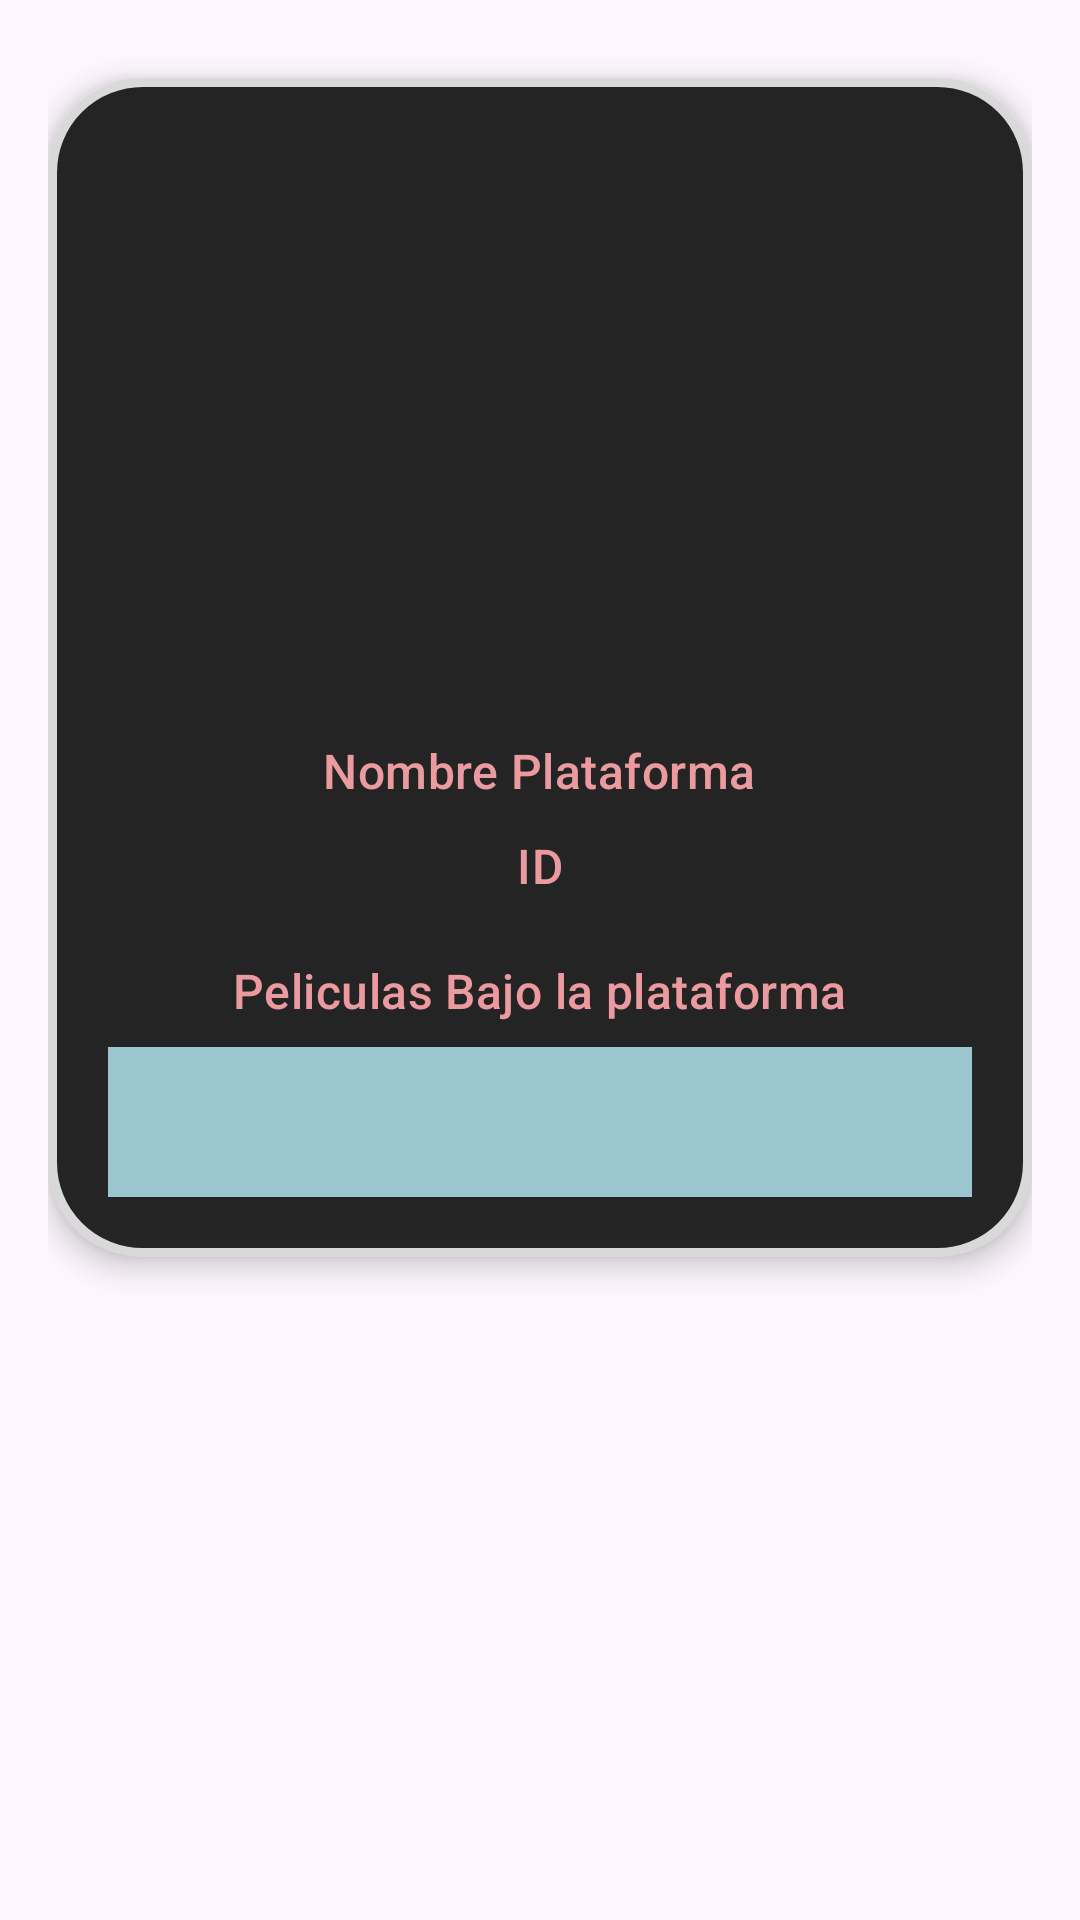

Write the Android layout XML for this screen, with the resource values it uses.
<!-- AndroidManifest.xml: application theme Theme.Mispelis48796558b -->
<!-- res/layout/activity_res2plataform.xml -->
<LinearLayout xmlns:android="http://schemas.android.com/apk/res/android"
    android:layout_width="match_parent"
    android:layout_height="wrap_content"
    android:orientation="vertical"
    android:padding="16dp">

    <LinearLayout
        android:layout_width="match_parent"
        android:layout_height="wrap_content"
        android:orientation="vertical"
        android:background="@drawable/border_round"
        android:layout_marginTop="10dp"
        android:layout_marginBottom="10dp"
        android:padding="20dp"
        android:elevation="6dp"
        >
        <ImageView
            android:id="@+id/imageViewPlataforma"
            android:layout_width="100dp"
            android:layout_height="200dp"
            android:src="@drawable/ic_launcher_background"
            android:layout_gravity="center"/>

        <LinearLayout
            android:layout_width="match_parent"
            android:layout_height="wrap_content"
            android:orientation="vertical">

            <TextView
                android:id="@+id/textViewTitulo"
                android:layout_width="wrap_content"
                android:layout_height="wrap_content"
                android:text="Nombre Plataforma"
                android:layout_gravity="center"
                android:textColor="@color/rosaclarito"
                android:textAppearance="?attr/textAppearanceListItem" />
            <TextView
                android:id="@+id/textViewIDOculto"
                android:layout_width="wrap_content"
                android:layout_height="wrap_content"
                android:layout_marginTop="10dp"
                android:text="ID"
                android:textColor="@color/rosaclarito"
                android:layout_gravity="center"
                android:textAppearance="?attr/textAppearanceListItem" />

        </LinearLayout>

        <TextView
            android:id="@+id/tituloPelicula"
            android:layout_width="wrap_content"
            android:layout_height="wrap_content"
            android:layout_marginTop="20dp"
            android:text="@string/str_peliculasPlat"
            android:layout_gravity="center"
            android:textColor="@color/rosaclarito"
            android:textAppearance="?attr/textAppearanceListItem" />

        <Spinner
        android:id="@+id/generoSpinner"
        android:layout_width="match_parent"
        android:layout_height="50dp" android:background="@color/azulclarito"
        android:layout_marginTop="8dp" />
    </LinearLayout>
</LinearLayout>
<!-- resources referenced by this layout -->
<resources>
  <color name="azulclarito">#9bc6cf</color>
  <color name="rosaclarito">#EB9B9F</color>
  <!-- drawable border_round (drawable) -->
  <?xml version="1.0" encoding="utf-8"?>
  
  <shape xmlns:android="http://schemas.android.com/apk/res/android"
      android:shape="rectangle">
  
  
      <stroke
          android:width="3dp"
          android:color="@color/bordergrisito"
          />
      <solid android:color="@color/bgoscurito"/>
  
      <corners android:radius="30dp"/>
  
  
  </shape>
  <string name="str_peliculasPlat">Peliculas Bajo la plataforma</string>
  <style name="Theme.Mispelis48796558b" parent="Base.Theme.Mispelis48796558b" />
  <color name="bordergrisito">#d9d9d9</color>
  <color name="bgoscurito">#242424</color>
  <style name="Base.Theme.Mispelis48796558b" parent="Theme.Material3.DayNight.NoActionBar">
          
          
      </style>
</resources>
